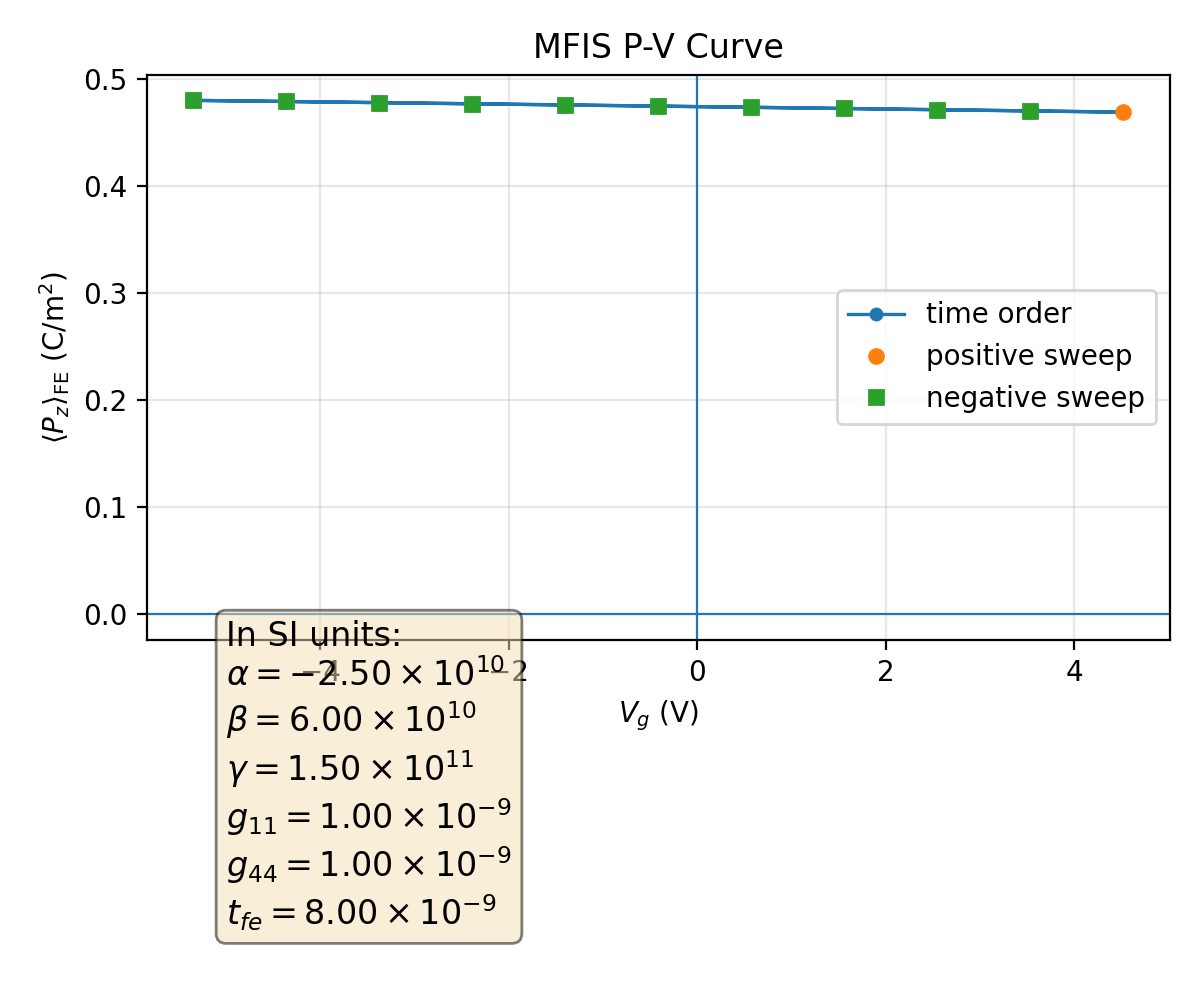

The file beside this chart, header and first rows:
plotfile, step, P_mean, P_min, P_max, P_std, Vg_mean, Vg_min, Vg_max, Vg_std, Nx, Ny, Nz, num_FE_cells, sweep_direction
plt00000024, 24, 0.4799, 0.4348, 0.4839, 0.01201, -5.351, -5.351, -5.351, 1.4274453677522442e-07, 64, 64, 59, 65536, 0.0
plt00000033, 33, 0.4788, 0.4331, 0.4829, 0.01221, -4.364, -4.364, -4.364, 5.5593163512545256e-09, 64, 64, 59, 65536, 1.0
plt00000042, 42, 0.4778, 0.4314, 0.4819, 0.01242, -3.377, -3.377, -3.377, 3.125361325162416e-10, 64, 64, 59, 65536, 1.0
plt00000051, 51, 0.4767, 0.4296, 0.481, 0.01263, -2.39, -2.39, -2.39, 1.9121217987673273e-11, 64, 64, 59, 65536, 1.0
plt00000059, 59, 0.4756, 0.4279, 0.48, 0.01284, -1.402, -1.402, -1.402, 1.5706935344850659e-12, 64, 64, 59, 65536, 1.0
plt00000067, 67, 0.4745, 0.4261, 0.479, 0.01307, -0.4153, -0.4153, -0.4153, 1.2207518799269452e-13, 64, 64, 59, 65536, 1.0
plt00000075, 75, 0.4734, 0.4243, 0.478, 0.0133, 0.5719, 0.5719, 0.5719, 2.0619394638184266e-14, 64, 64, 59, 65536, 1.0
plt00000083, 83, 0.4723, 0.4224, 0.477, 0.01353, 1.559, 1.559, 1.559, 3.293382382882753e-14, 64, 64, 59, 65536, 1.0
plt00000091, 91, 0.4712, 0.4206, 0.476, 0.01378, 2.546, 2.546, 2.546, 2.39535602579626e-15, 64, 64, 59, 65536, 1.0
plt00000099, 99, 0.47, 0.4187, 0.4749, 0.01402, 3.534, 3.534, 3.534, 6.099157487868988e-15, 64, 64, 59, 65536, 1.0
plt00000107, 107, 0.4689, 0.4167, 0.4739, 0.01428, 4.521, 4.521, 4.521, 4.9625851513972495e-15, 64, 64, 59, 65536, 1.0
plt00000115, 115, 0.47, 0.4187, 0.4749, 0.01402, 3.534, 3.534, 3.534, 2.7066169446861875e-14, 64, 64, 59, 65536, -1.0
plt00000123, 123, 0.4712, 0.4206, 0.476, 0.01378, 2.546, 2.546, 2.546, 6.39776554134903e-15, 64, 64, 59, 65536, -1.0
plt00000131, 131, 0.4723, 0.4224, 0.477, 0.01353, 1.559, 1.559, 1.559, 7.922892140083825e-15, 64, 64, 59, 65536, -1.0
plt00000139, 139, 0.4734, 0.4243, 0.478, 0.0133, 0.5719, 0.5719, 0.5719, 4.7552640378894815e-15, 64, 64, 59, 65536, -1.0
plt00000147, 147, 0.4745, 0.4261, 0.479, 0.01307, -0.4153, -0.4153, -0.4153, 6.8049785935245404e-15, 64, 64, 59, 65536, -1.0
plt00000155, 155, 0.4756, 0.4279, 0.48, 0.01284, -1.402, -1.402, -1.402, 3.319214078439364e-14, 64, 64, 59, 65536, -1.0
plt00000164, 164, 0.4767, 0.4296, 0.481, 0.01263, -2.39, -2.39, -2.39, 9.75759409430812e-14, 64, 64, 59, 65536, -1.0
plt00000173, 173, 0.4778, 0.4314, 0.4819, 0.01242, -3.377, -3.377, -3.377, 1.710067842969272e-15, 64, 64, 59, 65536, -1.0
plt00000182, 182, 0.4788, 0.4331, 0.4829, 0.01221, -4.364, -4.364, -4.364, 5.578801654593729e-15, 64, 64, 59, 65536, -1.0
plt00000191, 191, 0.4799, 0.4348, 0.4839, 0.01201, -5.351, -5.351, -5.351, 4.081274067462471e-14, 64, 64, 59, 65536, -1.0
